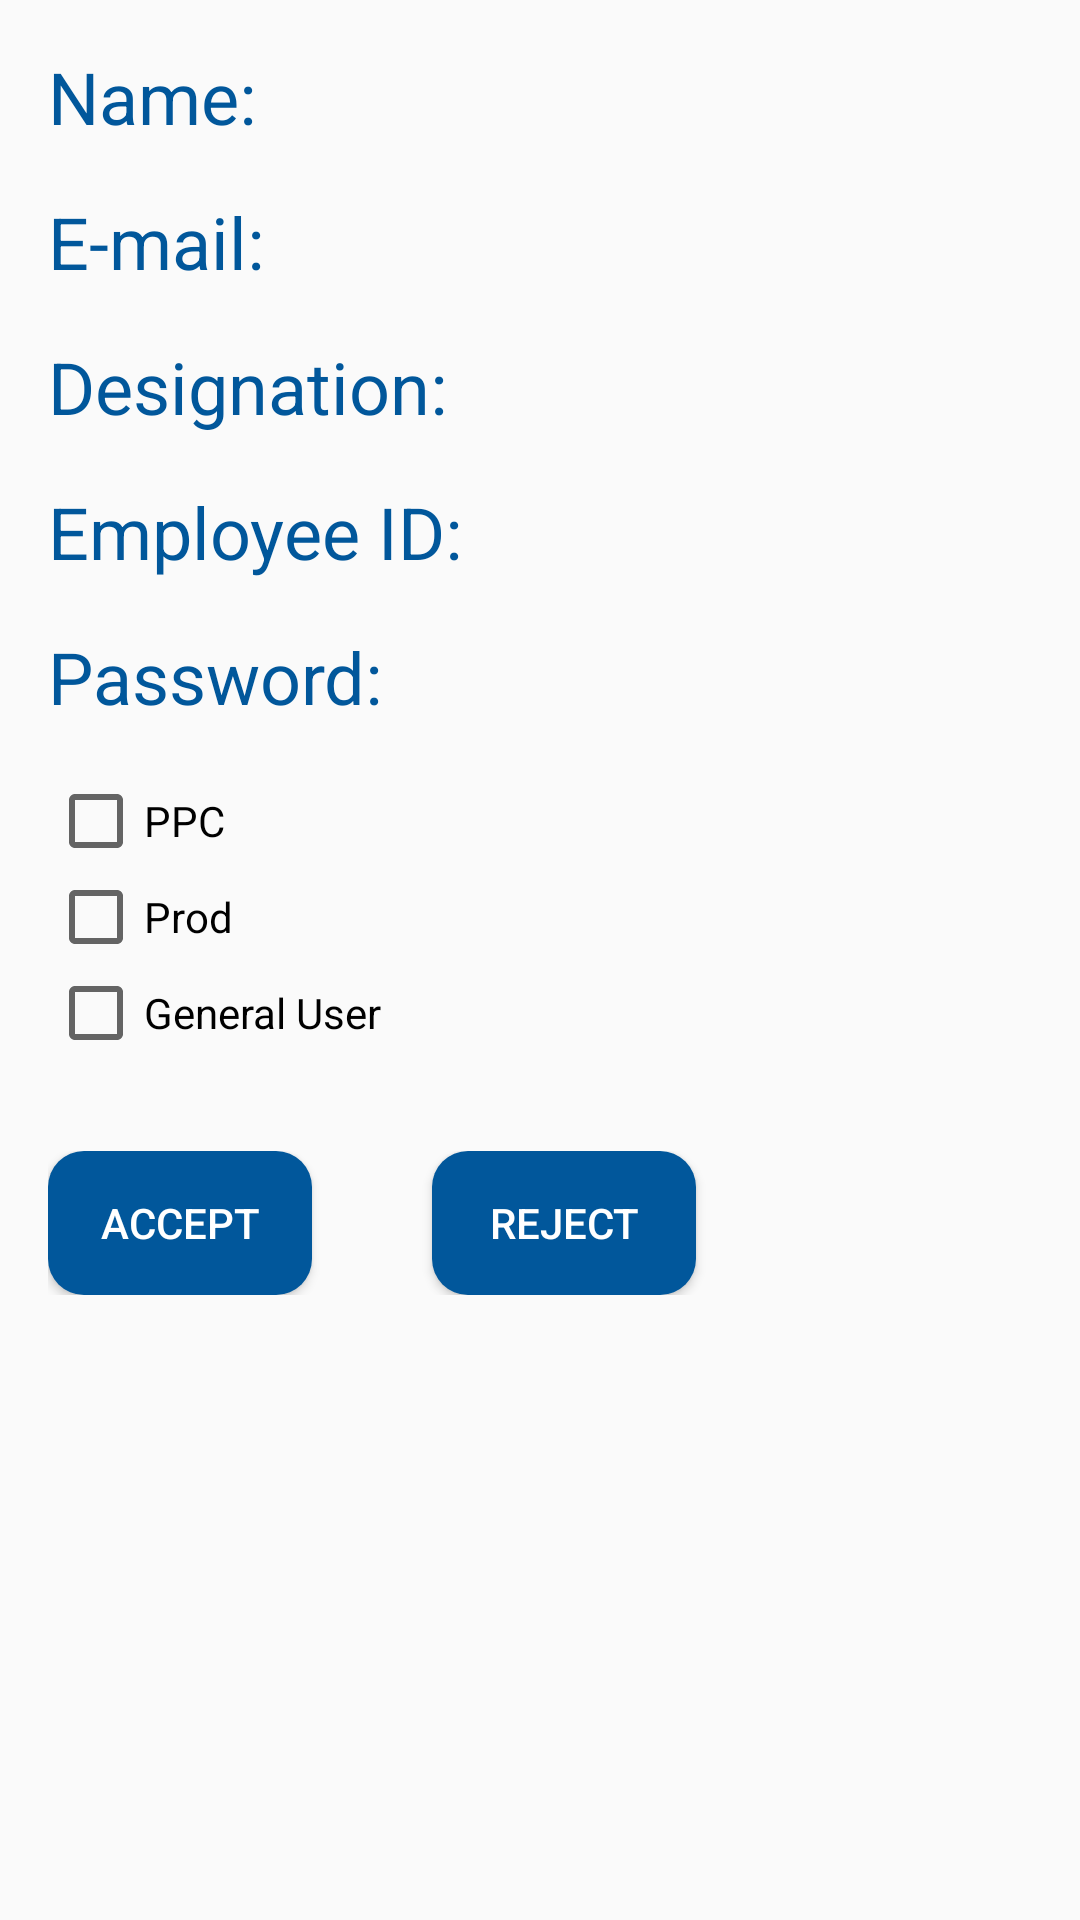

Write the Android layout XML for this screen, with the resource values it uses.
<!-- AndroidManifest.xml: application theme AppTheme -->
<!-- res/layout/view_user.xml -->
<?xml version="1.0" encoding="utf-8"?>
<RelativeLayout
    xmlns:android="http://schemas.android.com/apk/res/android" android:layout_width="match_parent"
    android:layout_height="match_parent"
    android:padding="16dp"
    android:orientation="vertical">
<LinearLayout
    android:layout_width="match_parent"
    android:layout_height="match_parent"
    android:orientation="vertical">

    <LinearLayout
        android:layout_width="match_parent"
        android:layout_height="wrap_content"
        android:orientation="horizontal"
        android:paddingBottom="16dp">
        <TextView
            android:layout_width="wrap_content"
            android:layout_height="match_parent"
            android:text="Name:"
            android:textColor="@color/theme"
            android:textSize="24dp"
            android:paddingRight="8dp"/>
        <TextView
            android:layout_width="fill_parent"
            android:layout_height="match_parent"
            android:id="@+id/name"
            android:textColor="@color/theme"
            android:textSize="24dp"
            android:paddingRight="8dp"/>
    </LinearLayout>

    <LinearLayout
        android:layout_width="match_parent"
        android:layout_height="wrap_content"
        android:paddingBottom="16dp"
        android:orientation="horizontal">
        <TextView
            android:layout_width="wrap_content"
            android:layout_height="match_parent"
            android:text="E-mail:"
            android:textColor="@color/theme"
            android:textSize="24dp"
            android:paddingRight="8dp"/>
        <TextView
            android:layout_width="fill_parent"
            android:layout_height="match_parent"
            android:id="@+id/email"
            android:textColor="@color/theme"
            android:textSize="24dp"
            android:paddingRight="8dp"/>
    </LinearLayout>
    <LinearLayout
        android:layout_width="match_parent"
        android:layout_height="wrap_content"
        android:paddingBottom="16dp"
        android:orientation="horizontal">
        <TextView
            android:layout_width="wrap_content"
            android:layout_height="match_parent"
            android:text="Designation:"
            android:textColor="@color/theme"
            android:textSize="24dp"
            android:paddingRight="8dp"/>
        <TextView
            android:layout_width="fill_parent"
            android:layout_height="match_parent"
            android:id="@+id/cred"
            android:textColor="@color/theme"
            android:textSize="24dp"
            android:paddingRight="8dp"/>
    </LinearLayout>
    <LinearLayout
        android:layout_width="match_parent"
        android:layout_height="wrap_content"
        android:paddingBottom="16dp"
        android:orientation="horizontal">
        <TextView
            android:layout_width="wrap_content"
            android:layout_height="match_parent"
            android:text="Employee ID:"
            android:textColor="@color/theme"
            android:textSize="24dp"
            android:paddingRight="8dp"/>
        <TextView
            android:layout_width="fill_parent"
            android:layout_height="match_parent"
            android:id="@+id/eid"
            android:textColor="@color/theme"
            android:textSize="24dp"
            android:paddingRight="8dp"/>
    </LinearLayout>
    <LinearLayout
        android:layout_width="match_parent"
        android:layout_height="wrap_content"
        android:paddingBottom="16dp"
        android:orientation="horizontal">
        <TextView
            android:layout_width="wrap_content"
            android:layout_height="match_parent"
            android:text="Password:"
            android:textColor="@color/theme"
            android:textSize="24dp"
            android:paddingRight="8dp"/>
        <TextView
            android:layout_width="fill_parent"
            android:layout_height="match_parent"
            android:id="@+id/dob"
            android:textColor="@color/theme"
            android:textSize="24dp"
            android:paddingRight="8dp"/>
    </LinearLayout>

    <CheckBox
        android:layout_width="match_parent"
        android:layout_height="wrap_content"
        android:text="PPC"
        android:id="@+id/ppc"></CheckBox>
    <CheckBox
        android:layout_width="match_parent"
        android:layout_height="wrap_content"
        android:text="Prod"
        android:id="@+id/test"></CheckBox>
    <CheckBox
        android:layout_width="match_parent"
        android:layout_height="wrap_content"
        android:text="General User"
        android:id="@+id/gu"></CheckBox>

    <LinearLayout
        android:layout_width="match_parent"
        android:layout_height="wrap_content"
        android:orientation="horizontal"
        android:paddingTop="30dp">
        <Button
            android:layout_width="wrap_content"
            android:layout_height="wrap_content"
            android:text="Accept"
            android:background="@drawable/button"
            android:textColor="@color/white"
            android:id="@+id/yes"
            android:layout_marginRight="40dp"/>
        <Button
            android:layout_width="wrap_content"
            android:layout_height="wrap_content"
            android:text="Reject"
            android:background="@drawable/button"
            android:textColor="@color/white"
            android:id="@+id/no"/>
    </LinearLayout>
</LinearLayout>
    <ProgressBar
        android:layout_width="wrap_content"
        android:layout_height="wrap_content"
        android:layout_centerInParent="true"
        android:visibility="gone"
        android:id="@+id/prog"/>
</RelativeLayout>
<!-- resources referenced by this layout -->
<resources>
  <color name="theme">#01579B</color>
  <color name="white">#FFFFFF</color>
  <!-- drawable button (drawable) -->
  <?xml version="1.0" encoding="utf-8"?>
  <shape xmlns:android="http://schemas.android.com/apk/res/android" android:shape="rectangle" android:padding="10dp">
      <solid android:color="@color/theme"/> 
      <corners
          android:bottomRightRadius="12dp"
          android:bottomLeftRadius="12dp"
          android:topLeftRadius="12dp"
          android:topRightRadius="12dp"/>
  </shape>
  <style name="AppTheme" parent="Theme.AppCompat.Light.DarkActionBar">
          
          <item name="colorPrimary">@color/colorPrimary</item>
          <item name="colorPrimaryDark">@color/colorPrimaryDark</item>
          <item name="colorAccent">@color/colorAccent</item>
      </style>
  <color name="colorPrimary">#03A9F4</color>
  <color name="colorPrimaryDark">#03A9F4</color>
  <color name="colorAccent">#01579B</color>
</resources>
